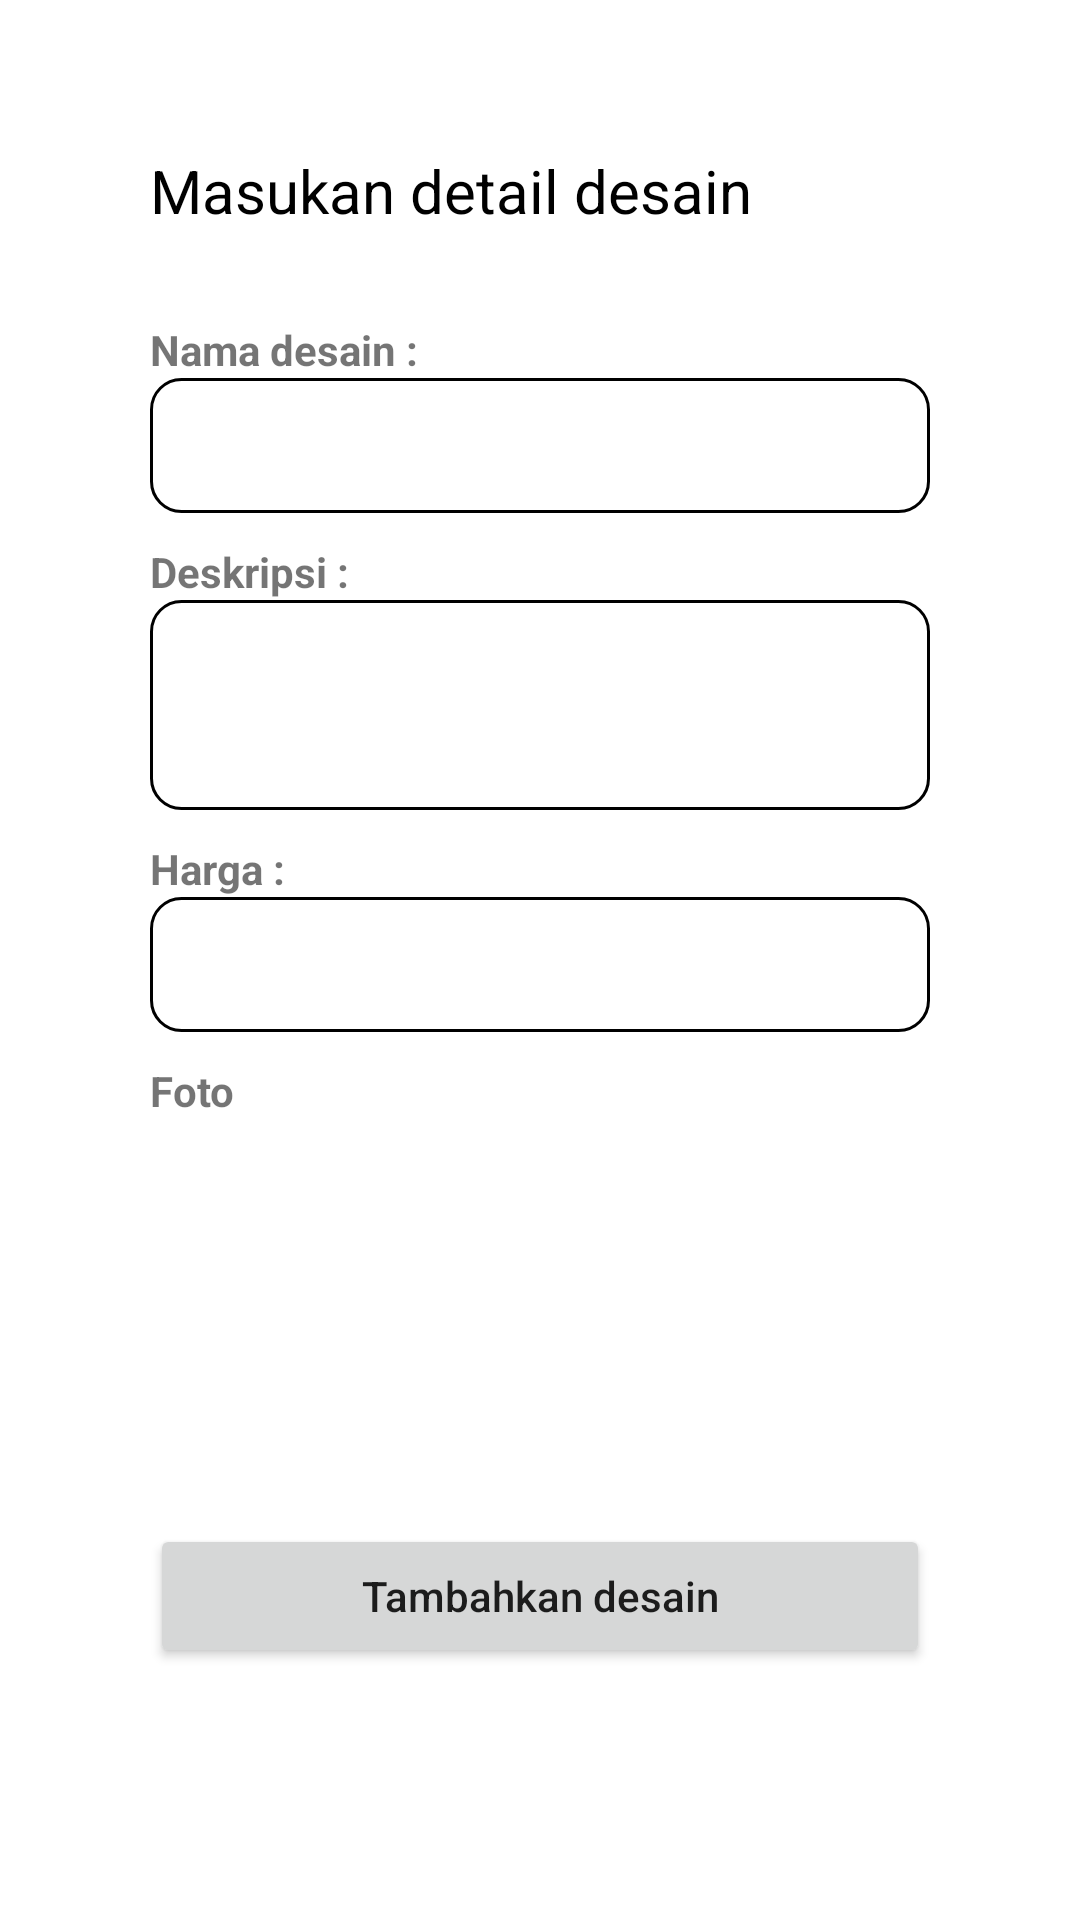

This screen was rendered from an Android layout file. Write that file and the resources it references.
<!-- AndroidManifest.xml: application theme Theme.CapstoneProject -->
<!-- res/layout/input_produk.xml -->
<?xml version="1.0" encoding="utf-8"?>
<androidx.constraintlayout.widget.ConstraintLayout
    xmlns:android="http://schemas.android.com/apk/res/android"
    android:layout_width="match_parent"
    android:layout_height="match_parent">

    <LinearLayout
        android:paddingTop="50dp"
        android:paddingRight="50dp"
        android:paddingLeft="50dp"
        android:orientation="vertical"
        android:layout_width="match_parent"
        android:layout_height="match_parent">

        <TextView
            android:textSize="20sp"
            android:layout_marginBottom="30dp"
            android:textColor="@color/black"
            android:layout_width="match_parent"
            android:layout_height="wrap_content"
            android:text="Masukan detail desain" />

        <TextView
            android:id="@+id/nama_desain"
            android:textStyle="bold"
            android:layout_width="match_parent"
            android:layout_height="wrap_content"
            android:text="@string/namaproduk" />

        <EditText
            android:background="@drawable/form"
            android:layout_width="match_parent"
            android:layout_height="45dp" />

        <TextView
            android:id="@+id/deskripsi"
            android:textStyle="bold"
            android:layout_width="match_parent"
            android:layout_height="wrap_content"
            android:layout_marginTop="10dp"
            android:text="@string/deskripsi" />

        <EditText
            android:background="@drawable/form"
            android:layout_width="match_parent"
            android:layout_height="70dp" />

        <TextView
            android:id="@+id/harga"
            android:textStyle="bold"
            android:layout_width="match_parent"
            android:layout_height="wrap_content"
            android:layout_marginTop="10dp"
            android:text="@string/harga" />

        <EditText
            android:background="@drawable/form"
            android:layout_width="match_parent"
            android:layout_height="45dp"/>

        <TextView
            android:textStyle="bold"
            android:layout_width="match_parent"
            android:layout_height="wrap_content"
            android:layout_marginTop="10dp"
            android:text="@string/foto" />


        <ImageView
            android:id="@+id/foto_produk"
            android:layout_width="121dp"
            android:layout_height="95dp"
            android:src="@drawable/ic_foto" />

        <Button
            android:id="@+id/btn_tambah"
            android:layout_width="match_parent"
            android:layout_height="wrap_content"
            android:layout_gravity="center"
            android:layout_marginTop="40dp"
            android:text="@string/tambahkan"
            android:textAllCaps="false" />

    </LinearLayout>
</androidx.constraintlayout.widget.ConstraintLayout>
<!-- resources referenced by this layout -->
<resources>
  <!-- drawable form (drawable) -->
  <?xml version="1.0" encoding="utf-8"?>
  <shape android:shape= "rectangle"
      xmlns:android="http://schemas.android.com/apk/res/android">
  <stroke android:width="1dp" android:color="#FF000000"/>
      <corners android:radius="10dp"/>
  </shape>
  <string name="deskripsi">Deskripsi :</string>
  <string name="foto">Foto</string>
  <string name="harga">Harga :</string>
  <string name="namaproduk">Nama desain :</string>
  <string name="tambahkan">Tambahkan desain</string>
  <style name="Theme.CapstoneProject" parent="Theme.MaterialComponents.DayNight.DarkActionBar">
          
          <item name="colorPrimary">@color/black</item>
          <item name="colorPrimaryVariant">@color/purple_700</item>
          <item name="colorOnPrimary">@color/white</item>
          
          <item name="colorSecondary">@color/teal_200</item>
          <item name="colorSecondaryVariant">@color/teal_700</item>
          <item name="colorOnSecondary">@color/black</item>
          
          <item name="android:statusBarColor" tools:targetApi="l">?attr/colorPrimaryVariant</item>
          
      </style>
  <!-- not gathered from this repository: default colours our renderer supplied (Android Studio template values) -->
  <color name="purple_700">#FF3700B3</color>
  <color name="teal_200">#FF03DAC5</color>
  <color name="teal_700">#FF018786</color>
  <color name="black">#FF000000</color>
  <color name="white">#FFFFFFFF</color>
</resources>
